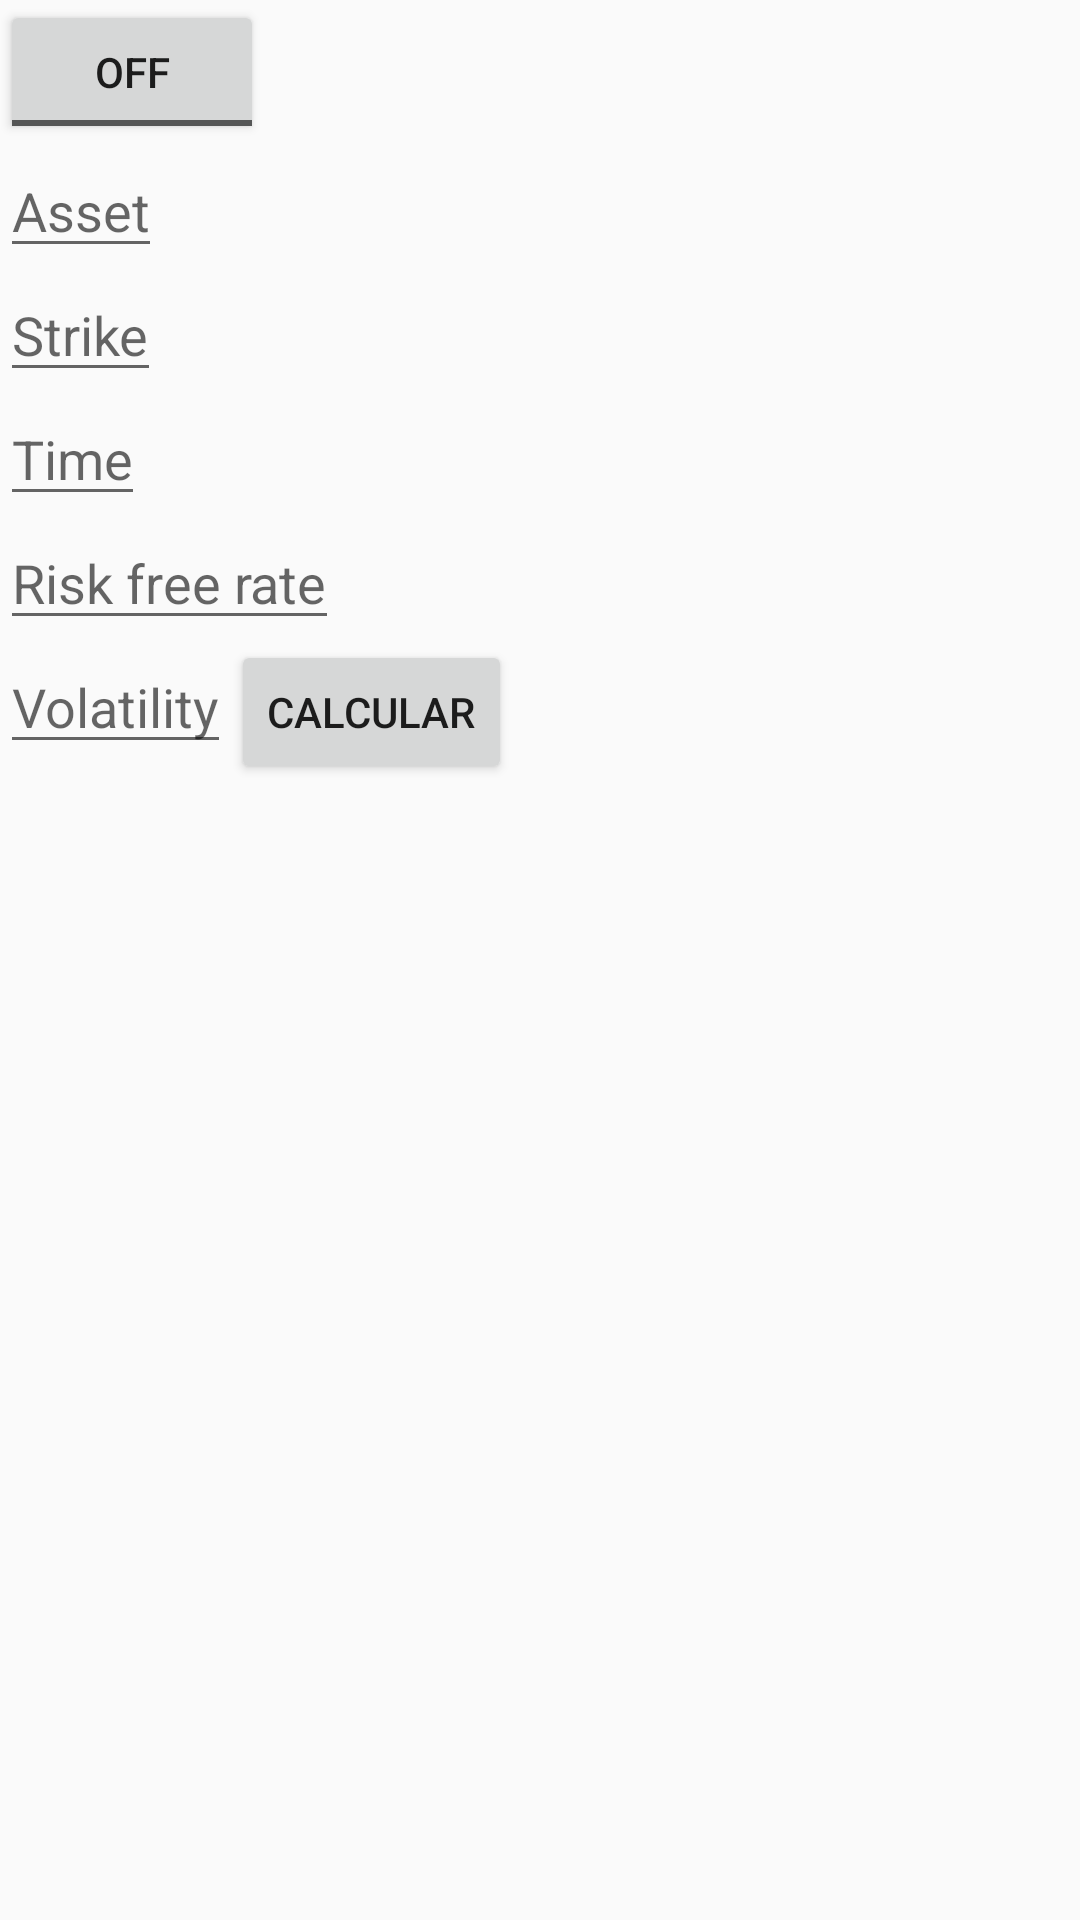

Here is an Android app screen rendered from its layout file. Give the layout XML and the strings, colors and styles it references.
<!-- AndroidManifest.xml: application theme AppTheme -->
<!-- res/layout/activity_blackscholes.xml -->
<?xml version="1.0" encoding="utf-8"?>
<RelativeLayout xmlns:android="http://schemas.android.com/apk/res/android"
    xmlns:app="http://schemas.android.com/apk/res-auto"
    xmlns:tools="http://schemas.android.com/tools"
    android:layout_width="match_parent"
    android:layout_height="match_parent"
    tools:context="com.example.isw.isw_2.BlackScholes">

    <ToggleButton
        android:layout_width="wrap_content"
        android:layout_height="wrap_content"
        android:id="@+id/toggleP"/>
    <EditText
        android:id="@+id/Asset"
        android:layout_width="wrap_content"
        android:layout_height="wrap_content"
        android:hint="Asset"
        android:inputType="phone"
        android:layout_below="@id/toggleP"/>
    <EditText
        android:id="@+id/Stake"
        android:layout_width="wrap_content"
        android:layout_height="wrap_content"
        android:hint="Strike"
        android:inputType="phone"
        android:layout_below="@id/Asset"/>
    <EditText
        android:id="@+id/Time"
        android:layout_width="wrap_content"
        android:layout_height="wrap_content"
        android:hint="Time"
        android:inputType="phone"
        android:layout_below="@id/Stake"/>

    <EditText
        android:id="@+id/r"
        android:layout_width="wrap_content"
        android:layout_height="wrap_content"
        android:hint="Risk free rate"
        android:inputType="phone"
        android:layout_below="@id/Time"/>

    <EditText
        android:id="@+id/o"
        android:layout_width="wrap_content"
        android:layout_height="wrap_content"
        android:hint="Volatility"
        android:inputType="phone"
        android:layout_below="@id/r"/>

    <Button
        android:layout_width="wrap_content"
        android:layout_height="wrap_content"
        android:text="Calcular"
        android:id="@+id/Button2"
        android:layout_below="@id/r"
        android:layout_toRightOf="@id/o"/>

    <TextView
        android:layout_width="wrap_content"
        android:layout_height="wrap_content"
        android:id="@+id/DataBS"
        android:layout_below="@id/o"/>



</RelativeLayout>
<!-- resources referenced by this layout -->
<resources>
  <style name="AppTheme" parent="Theme.AppCompat.Light.DarkActionBar">
          
          <item name="colorPrimary">@color/PrimaryApp</item>
          <item name="colorPrimaryDark">@color/SecondaryApp</item>
          <item name="colorAccent">@color/AccentApp</item>
      </style>
  <color name="PrimaryApp">#607D8B</color>
  <color name="SecondaryApp">#455A64</color>
  <color name="AccentApp">#42A5F5</color>
</resources>
